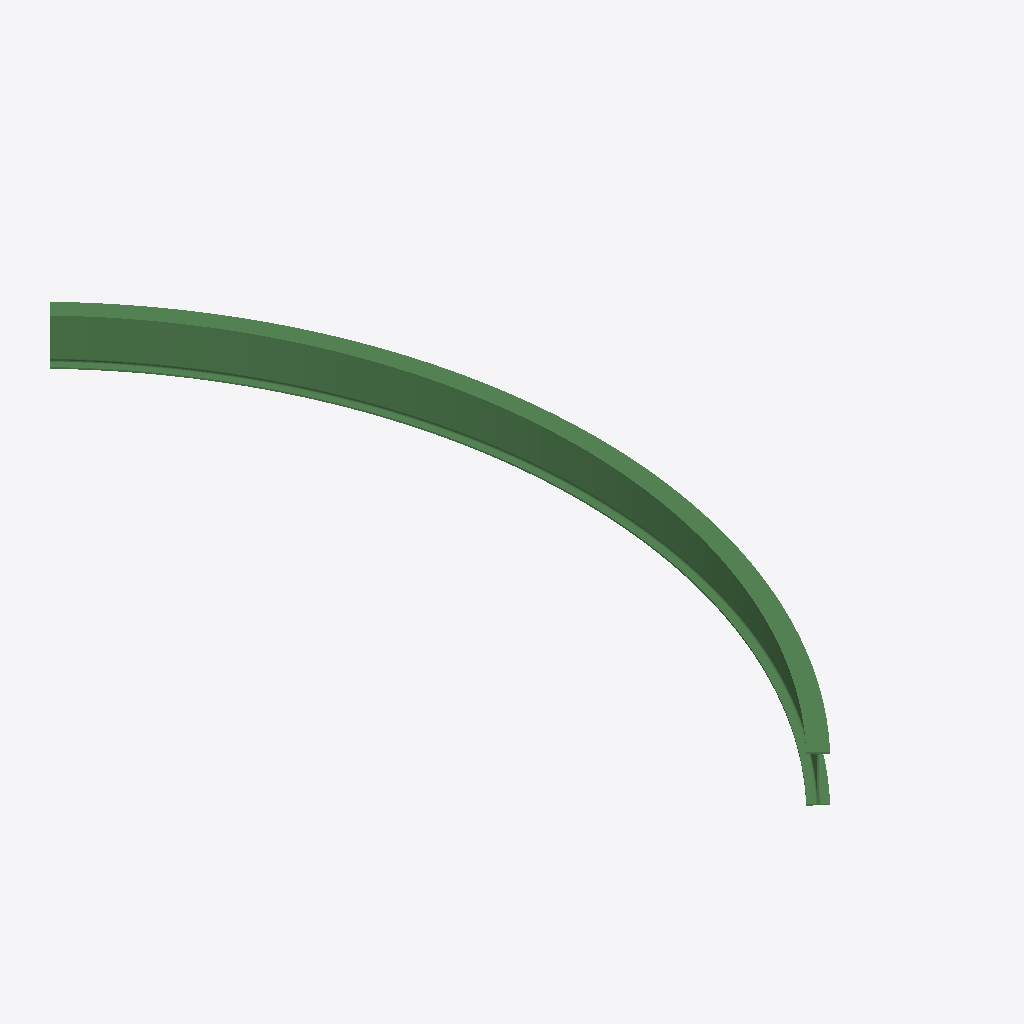
Isometric view of an IFC building model (IFC-SPF (STEP), schema IFC4, length unit metre), seen from the south-west, elements coloured by IFC class: 1 beam (green).
Extent 2.2 m × 10.2 m × 0.6 m (x, y, z). Elements (1): 1 IfcBeam.

HEADER;
FILE_DESCRIPTION(('ViewDefinition [DesignTransferView_V1.0]'),'2;1');
FILE_NAME('beam_curved_revolved-solid_design-handover-view.ifc','2014-06-09T14:06:08',('Jon Mirtschin'),('Geometry Gym'),'ggGrasshopperIFC','ggGrasshopperIFC','None');
FILE_SCHEMA(('IFC4'));
ENDSEC;
DATA;
#30=IFCPROJECT('0zEhknNpfA1QzjlUTNMGcN',#6,'Grasshopper Project',$,$,'Grasshopper Project','',(#14),#23);
#24=IFCBUILDING('3uvY$5FxrCov51rMJmsbC8',#6,'Grasshopper Building','GH Building',$,#25,$,'GH Building',.ELEMENT.,$,$,$);
#70=IFCBEAM('3v1174zor6w9secwnbuYk1',#6,$,$,$,#73,#90,$,$);
ENDSEC;
